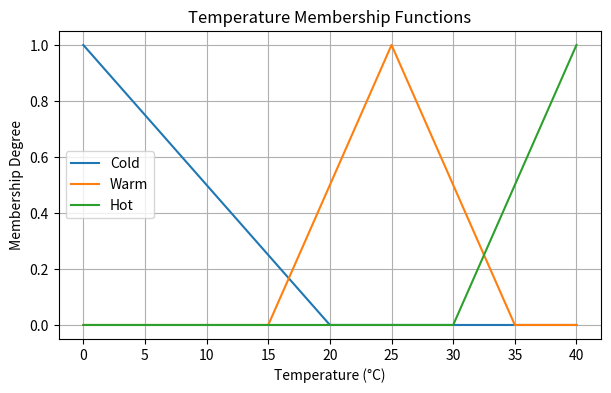
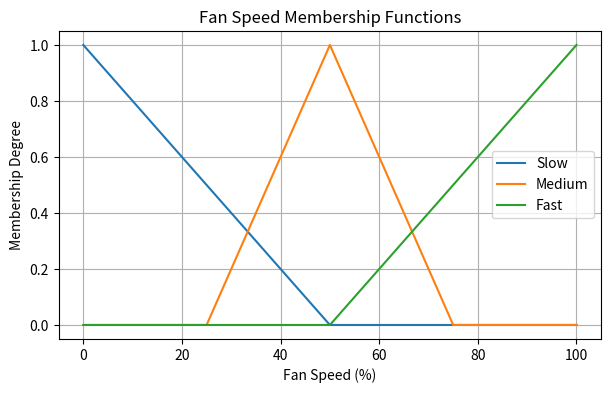

Reproduce these figures in Python, in order.
import numpy as np
import matplotlib.pyplot as plt
# Define temperature and fan speed ranges
temperature = np.arange(0, 41, 1)
fan = np.arange(0, 101, 1)
# --- Fuzzy membership functions for Temperature ---
def cold(x):
    return np.clip((20 - x) / 20, 0, 1)
def warm(x):
    return np.clip(np.minimum((x - 15) / 10, (35 - x) / 10), 0, 1)
def hot(x):
    return np.clip((x - 30) / 10, 0, 1)
# --- Fuzzy membership functions for Fan Speed ---
def slow(x):
    return np.clip((50 - x) / 50, 0, 1)
def medium(x):
    return np.clip(np.minimum((x - 25) / 25, (75 - x) / 25), 0, 1)
def fast(x):
    return np.clip((x - 50) / 50, 0, 1)
# --- Fuzzy inference rule (simple approximation) ---
def fan_speed(temp):
    c = cold(temp)
    w = warm(temp)
    h = hot(temp)
    speed = (c * 20 + w * 50 + h * 90) / (c + w + h)
    return speed
# Example: user input
user_temp = 28
speed = fan_speed(user_temp)
print(f"\nTemperature input: {user_temp}" )

print(f"Calculated fan speed: {speed:.2f} ")
# --- Plot Temperature Membership Functions ---
plt.figure(figsize=(7, 4))
plt.plot(temperature, [cold(x) for x in temperature], label='Cold')
plt.plot(temperature, [warm(x) for x in temperature], label='Warm')
plt.plot(temperature, [hot(x) for x in temperature], label='Hot')
plt.xlabel('Temperature (°C)')
plt.ylabel('Membership Degree')
plt.title('Temperature Membership Functions')
plt.legend()
plt.grid(True)
plt.show()
# --- Plot Fan Speed Membership Functions ---
plt.figure(figsize=(7, 4))
plt.plot(fan, [slow(x) for x in fan], label='Slow')
plt.plot(fan, [medium(x) for x in fan], label='Medium')
plt.plot(fan, [fast(x) for x in fan], label='Fast')
plt.xlabel('Fan Speed (%)')
plt.ylabel('Membership Degree')
plt.title('Fan Speed Membership Functions')
plt.legend()
plt.grid(True)
plt.show()